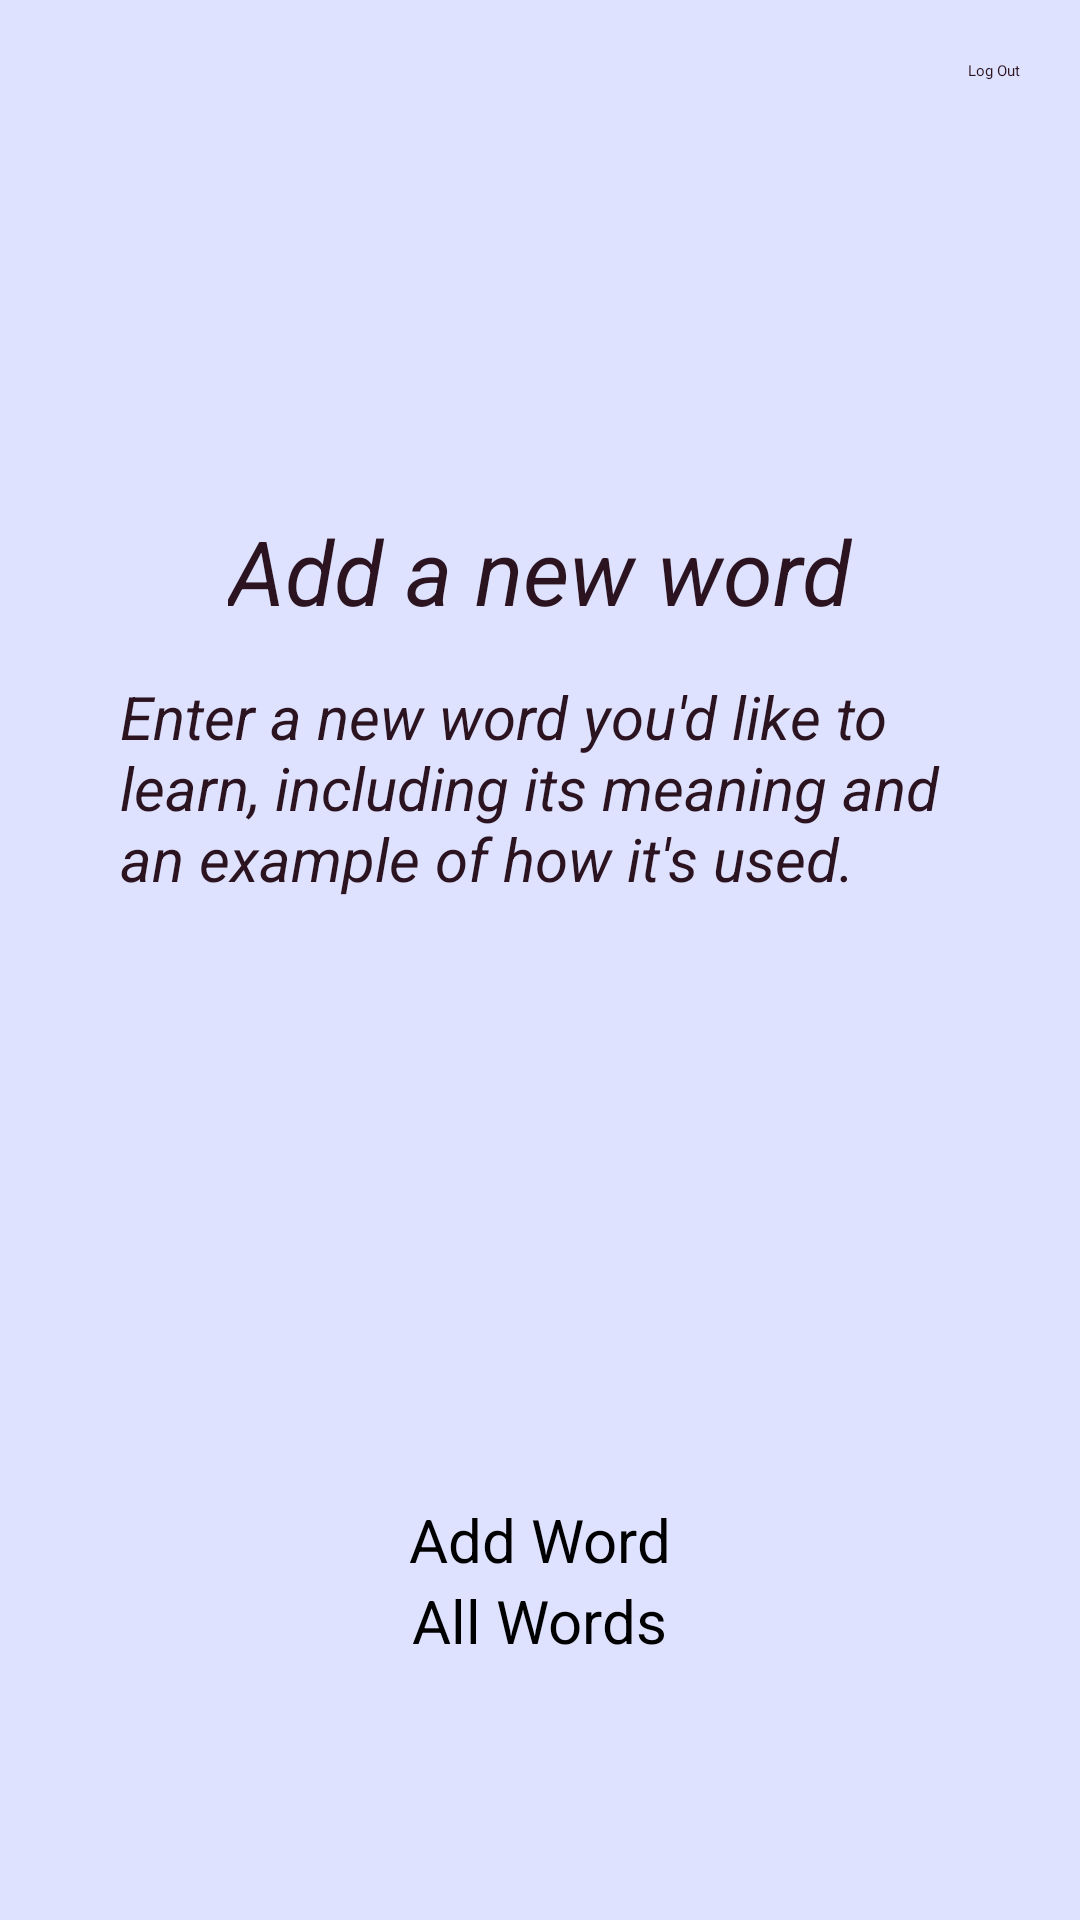

Here is an Android app screen rendered from its layout file. Give the layout XML and the strings, colors and styles it references.
<!-- AndroidManifest.xml: application theme Theme.WordBook -->
<!-- res/layout/activity_home.xml -->
<?xml version="1.0" encoding="utf-8"?>
<RelativeLayout xmlns:android="http://schemas.android.com/apk/res/android"
    xmlns:tools="http://schemas.android.com/tools"
    android:layout_width="match_parent"
    android:layout_height="match_parent"
    android:padding="20dp"
    android:background="@color/lavender"
    tools:context=".Home">

    <TextView
        android:id="@+id/descriptionTitle"
        android:layout_width="wrap_content"
        android:layout_height="wrap_content"
        android:text="Add a new word"
        android:textColor="@color/darkPurple"
        android:textSize="30sp"
        android:textStyle="italic"
        android:layout_centerHorizontal="true"
        android:layout_marginTop="150dp"
        android:layout_marginBottom="0dp"/>
    <TextView
        android:id="@+id/description"
        android:layout_width="wrap_content"
        android:layout_height="wrap_content"
        android:text="Enter a new word you'd like to learn, including its meaning and an example of how it's used."
        android:layout_below="@id/descriptionTitle"
        android:textColor="@color/darkPurple"
        android:textSize="20sp"
        android:textStyle="italic"
        android:layout_centerHorizontal="true"
        android:layout_marginTop="15dp"
        android:layout_marginBottom="20dp"
        android:layout_marginRight="20dp"
        android:layout_marginLeft="20dp"/>
    <Button
        android:id="@+id/logOut"
        android:layout_width="wrap_content"
        android:layout_height="wrap_content"
        android:layout_alignParentRight="true"
        android:layout_alignParentTop="true"
        android:layout_marginBottom="0dp"
        android:layout_marginTop="0dp"
        android:background="@android:color/transparent"
        android:text="Log Out"
        android:textColor="@color/darkPurple"
        android:textAllCaps="false"
        android:drawableLeft="@drawable/baseline_logout_20"/>

    <Button
        android:id="@+id/addWord"
        android:layout_width="wrap_content"
        android:layout_height="wrap_content"
        android:layout_below="@id/description"
        android:layout_marginBottom="0dp"
        android:layout_marginTop="180dp"
        android:backgroundTint="@android:color/black"
        android:text="Add Word"
        android:textSize="20sp"
        android:layout_centerHorizontal="true"
        android:textAllCaps="false" />

    <Button
        android:id="@+id/allWords"
        android:layout_width="wrap_content"
        android:layout_height="wrap_content"
        android:layout_below="@id/addWord"
        android:layout_centerHorizontal="true"
        android:layout_marginTop="0dp"
        android:layout_marginBottom="0dp"
        android:backgroundTint="@android:color/black"
        android:text="All Words"
        android:textSize="20sp"
        android:textAllCaps="false" />


</RelativeLayout>
<!-- resources referenced by this layout -->
<resources>
  <color name="darkPurple">#2C1320</color>
  <color name="lavender">#DEE2FF</color>
  <style name="Theme.WordBook" parent="Base.Theme.WordBook">
          
          <item name="android:navigationBarColor">@android:color/transparent</item>
          <item name="android:statusBarColor">@android:color/transparent</item>
          <item name="android:windowLightStatusBar">?attr/isLightTheme</item>
      </style>
</resources>
